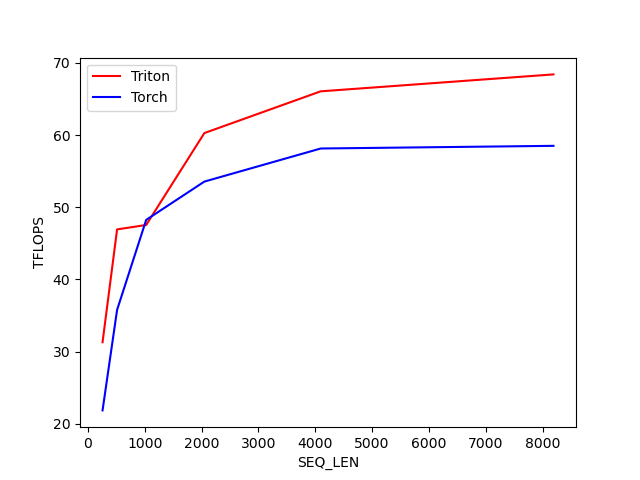

The data file committed next to this chart (first rows):
SEQ_LEN, Triton, Torch
256, 31.3, 21.86
512, 46.93, 35.78
1024, 47.54, 48.25
2048, 60.27, 53.55
4096, 66.05, 58.13
8192, 68.4, 58.5
